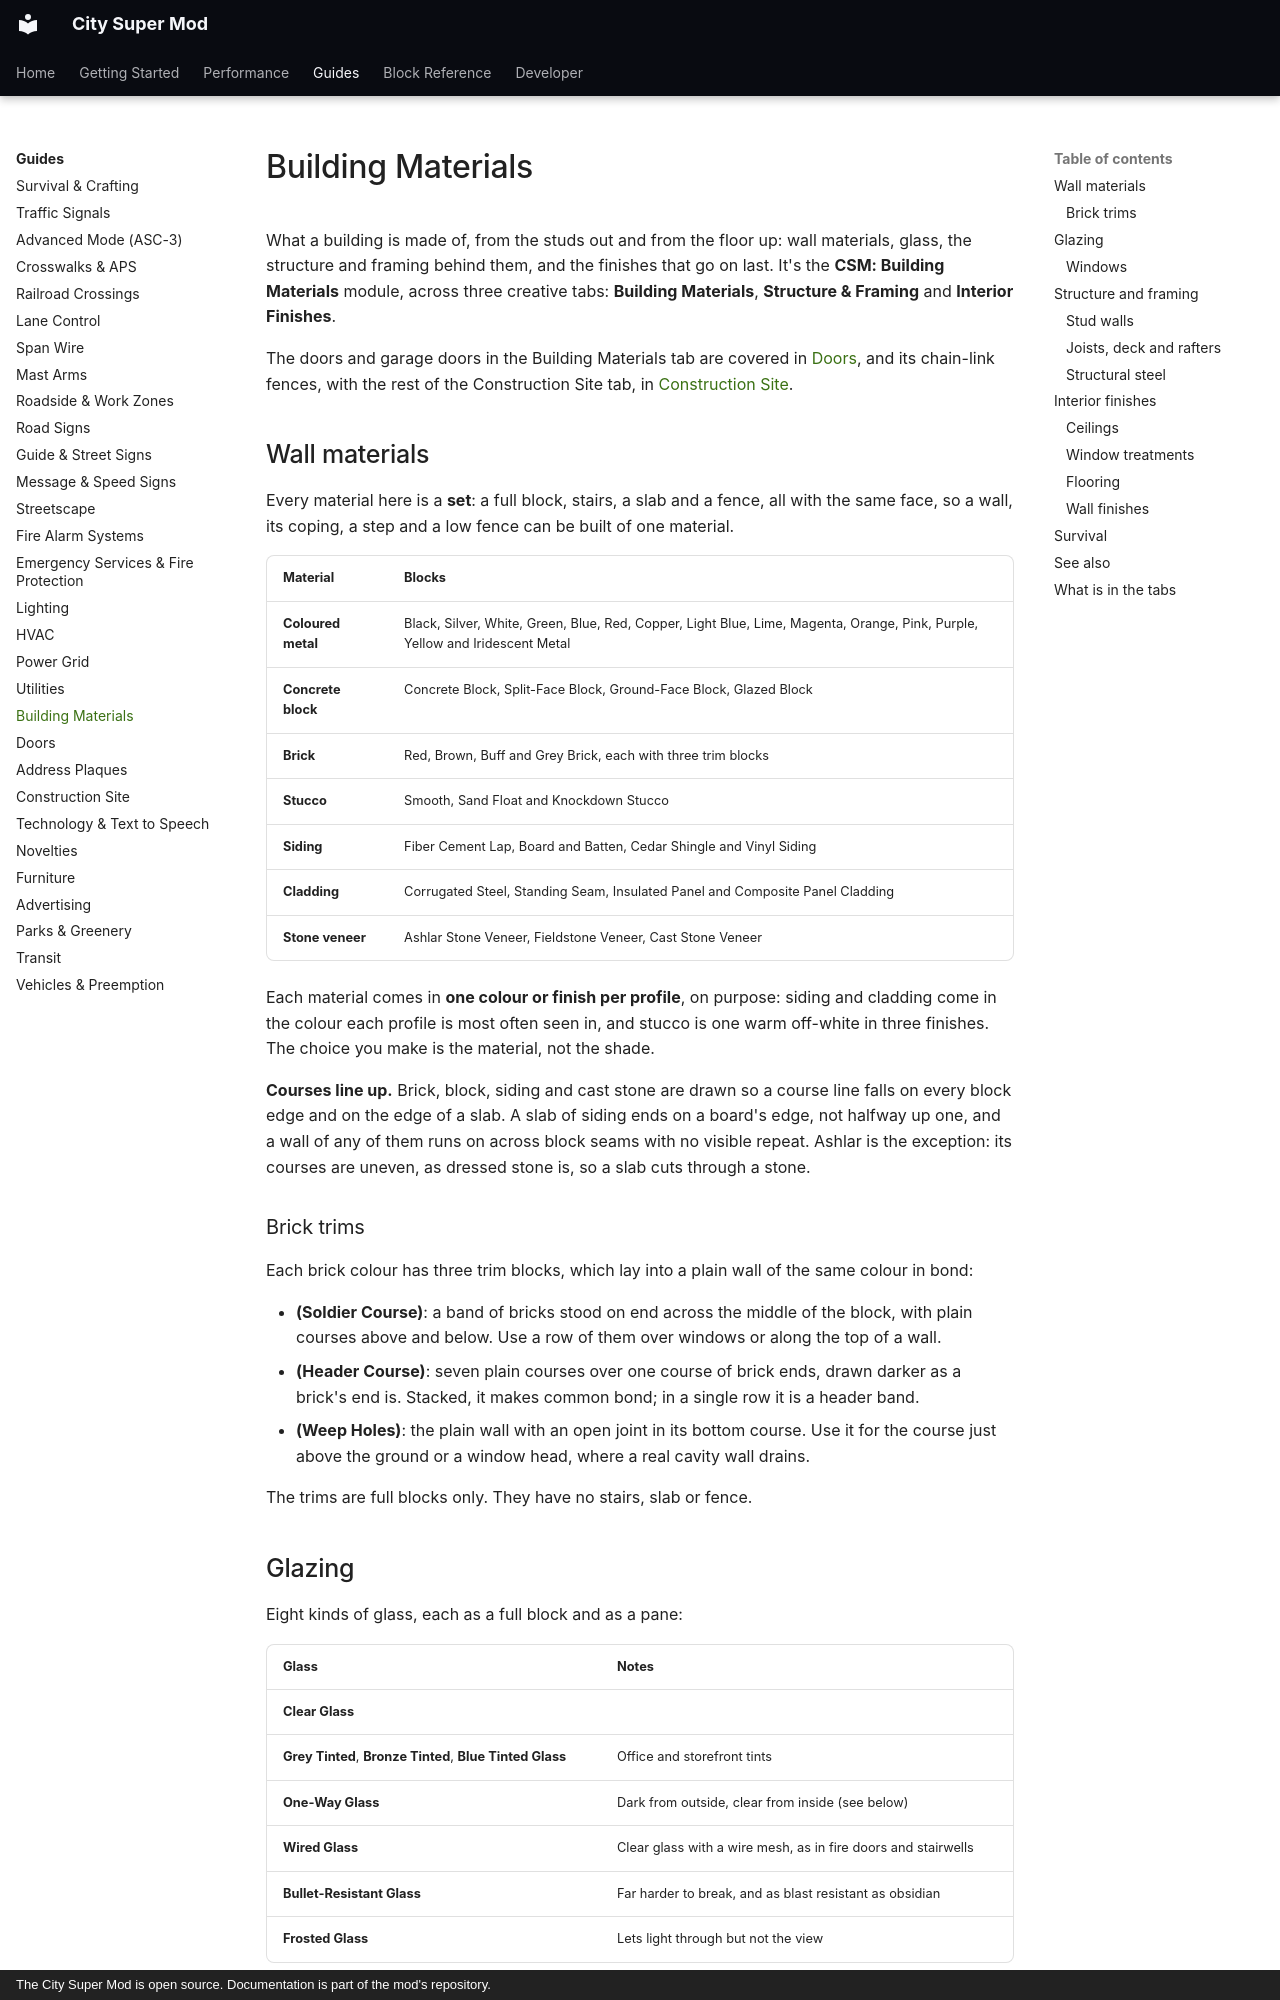

repository: Mica-Technologies/minecraft-city-super-mod · page: guides/building-materials/index.html · generator: mkdocs · copyright: The City Super Mod is open source. Documentation is part of the mod's repository.

# Building Materials

What a building is made of, from the studs out and from the floor up: wall materials, glass, the
structure and framing behind them, and the finishes that go on last. It's the **CSM: Building
Materials** module, across three creative tabs: **Building Materials**, **Structure & Framing** and
**Interior Finishes**.

The doors and garage doors in the Building Materials tab are covered in [Doors](doors.md), and its
chain-link fences, with the rest of the Construction Site tab, in
[Construction Site](construction-site.md#fences).

## Wall materials

Every material here is a **set**: a full block, stairs, a slab and a fence, all with the same
face, so a wall, its coping, a step and a low fence can be built of one material.

| Material | Blocks |
|---|---|
| **Coloured metal** | Black, Silver, White, Green, Blue, Red, Copper, Light Blue, Lime, Magenta, Orange, Pink, Purple, Yellow and Iridescent Metal |
| **Concrete block** | Concrete Block, Split-Face Block, Ground-Face Block, Glazed Block |
| **Brick** | Red, Brown, Buff and Grey Brick, each with three trim blocks |
| **Stucco** | Smooth, Sand Float and Knockdown Stucco |
| **Siding** | Fiber Cement Lap, Board and Batten, Cedar Shingle and Vinyl Siding |
| **Cladding** | Corrugated Steel, Standing Seam, Insulated Panel and Composite Panel Cladding |
| **Stone veneer** | Ashlar Stone Veneer, Fieldstone Veneer, Cast Stone Veneer |

Each material comes in **one colour or finish per profile**, on purpose: siding and cladding come
in the colour each profile is most often seen in, and stucco is one warm off-white in three
finishes. The choice you make is the material, not the shade.

**Courses line up.** Brick, block, siding and cast stone are drawn so a course line falls on every
block edge and on the edge of a slab. A slab of siding ends on a board's edge, not halfway up one,
and a wall of any of them runs on across block seams with no visible repeat. Ashlar is the
exception: its courses are uneven, as dressed stone is, so a slab cuts through a stone.

### Brick trims

Each brick colour has three trim blocks, which lay into a plain wall of the same colour in bond:

- **(Soldier Course)**: a band of bricks stood on end across the middle of the block, with plain
  courses above and below. Use a row of them over windows or along the top of a wall.
- **(Header Course)**: seven plain courses over one course of brick ends, drawn darker as a
  brick's end is. Stacked, it makes common bond; in a single row it is a header band.
- **(Weep Holes)**: the plain wall with an open joint in its bottom course. Use it for the course
  just above the ground or a window head, where a real cavity wall drains.

The trims are full blocks only. They have no stairs, slab or fence.
